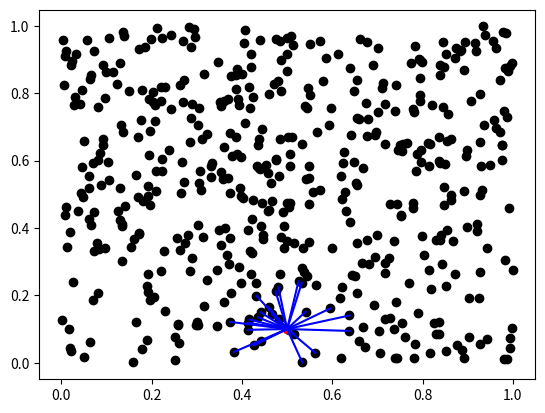

Recreate this plot in Python.
import matplotlib.pyplot as mp
import scipy.spatial as spatial 
import random

x=[]
y=[]
for i in range(500): 
    x.append(random.uniform(0,1))
    y.append(random.uniform(0,1))

points=zip(x,y) #converts two lists in to a tuple
print(type(points))

pointsList=list(points)
print(pointsList)

for x, y in pointsList:
    print ("x={}, y={}".format(x, y))
    mp.scatter(x,y,color="black")

myTree=spatial.KDTree(pointsList)

pointsToCheck = (0.5, 0.1)

# query for one nearest neighbour
res = myTree.query(pointsToCheck)
print ("Nearest point is index {}, distance {}, coordinate {}".format(res[1], res[0], pointsList[res[1]]))

# query for multiple nearest neighbour
dist, ind = myTree.query(pointsToCheck, 25)

for i in range(len(dist)):
    nearPoint = pointsList[ind[i]]
    print ("{} Nearest point is index {}, distance {}, coordinate {}".format(i, ind[i], dist[i], nearPoint))
    xs=[pointsToCheck[0], nearPoint[0]]
    ys=[pointsToCheck[1], nearPoint[1]]
    mp.plot(xs,ys,color='blue')


mp.scatter(pointsToCheck[0], pointsToCheck[1],color="red")
#
